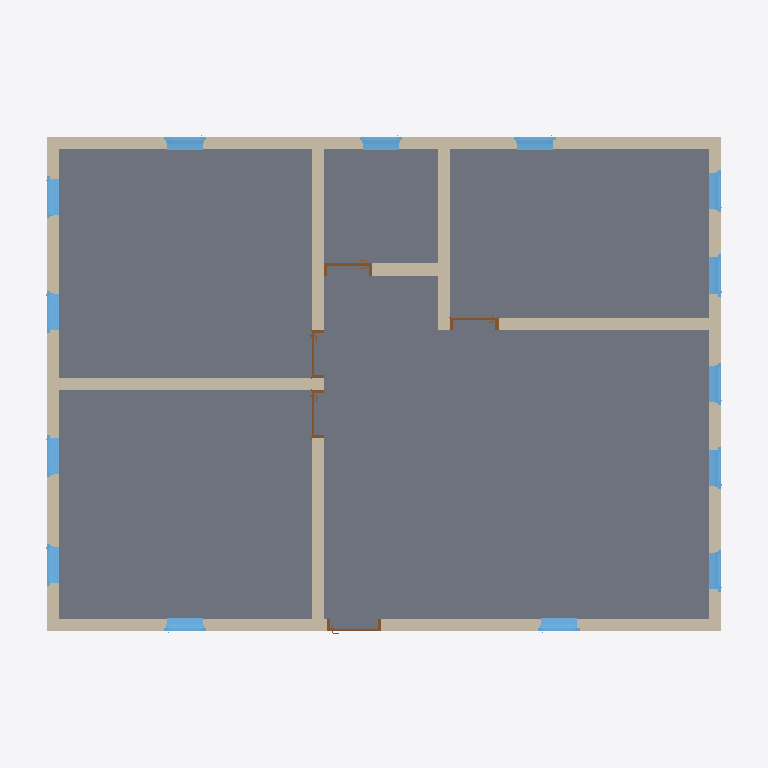
Plan cut of the same IFC building model at storey 'Niveau 0' (level 0.00 m, cut at 1.40 m), seen from above with north up, elements coloured by IFC class: 14 windows (light blue), 9 walls (beige), 5 doors (brown), 1 slab (grey). Cut surfaces are drawn darker.
Extent 11.8 m × 8.8 m × 6.3 m (x, y, z). Storeys (2): Niveau 0 at 0.00 m; Niveau 1 at 3.50 m. Elements (31): 14 IfcWindow, 9 IfcWallStandardCase, 5 IfcDoor, 2 IfcSlab, 1 IfcRoof.

HEADER;
FILE_DESCRIPTION(('ViewDefinition [CoordinationView_V2.0]'),'2;1');
FILE_NAME('0001','2017-01-23T17:29:24',(''),(''),'The EXPRESS Data Manager Version 5.02.0100.07 : 28 Aug 2013','20160225_1515(x64) - Exporter 17.0.416.0 - Alternate UI 17.12.14.0','');
FILE_SCHEMA(('IFC2X3'));
ENDSEC;
DATA;
#100=IFCPROJECT('3ly3WjYL99JgGXXklefWRm',#41,'0001',$,$,'Nom du projet','Etat du projet',(#92),#87);
#4697=IFCSITE('3ly3WjYL99JgGXXklefWRo',#41,'Default',$,'',#4696,$,$,.ELEMENT.,$,$,$,$,$);
#110=IFCBUILDING('3ly3WjYL99JgGXXklefWRn',#41,'',$,$,#32,$,'',.ELEMENT.,$,$,$);
#119=IFCBUILDINGSTOREY('3ly3WjYL99JgGXXkiNMVjW',#41,'Niveau 0',$,$,#117,$,'Niveau 0',.ELEMENT.,-1.949161E-14);
#125=IFCBUILDINGSTOREY('3ly3WjYL99JgGXXkiNMVvs',#41,'Niveau 1',$,$,#124,$,'Niveau 1',.ELEMENT.,3.5);
#499=IFCSLAB('3AZwhJjfT88PJbCSBi$iw7',#41,'Sol:Dalle en béton - 250 mm:246216',$,'Sol:Dalle en béton - 250 mm',#477,#497,'246216',.FLOOR.);
#398=IFCWALLSTANDARDCASE('3AZwhJjfT88PJbCSBi$i_J',#41,'Mur de base:Générique - Ext. 200 mm:245980',$,'Mur de base:Générique - Ext. 200 mm:29331',#378,#396,'245980');
#464=IFCWALLSTANDARDCASE('3AZwhJjfT88PJbCSBi$ixL',#41,'Mur de base:Générique - Ext. 200 mm:246170',$,'Mur de base:Générique - Ext. 200 mm:29331',#444,#462,'246170');
#754=IFCWALLSTANDARDCASE('3AZwhJjfT88PJbCSBi$itb',#41,'Mur de base:Générique - Ext. 200 mm:246442',$,'Mur de base:Générique - Ext. 200 mm:29331',#734,#752,'246442');
#333=IFCWALLSTANDARDCASE('3AZwhJjfT88PJbCSBi$iz0',#41,'Mur de base:Générique - Ext. 200 mm:245775',$,'Mur de base:Générique - Ext. 200 mm:29331',#306,#331,'245775');
#431=IFCWALLSTANDARDCASE('3AZwhJjfT88PJbCSBi$ivm',#41,'Mur de base:Générique - Ext. 200 mm:246079',$,'Mur de base:Générique - Ext. 200 mm:29331',#411,#429,'246079');
#816=IFCWALLSTANDARDCASE('3AZwhJjfT88PJbCSBi$im0',#41,'Mur de base:Générique - Ext. 200 mm:246607',$,'Mur de base:Générique - Ext. 200 mm:29331',#796,#814,'246607');
#941=IFCWALLSTANDARDCASE('3AZwhJjfT88PJbCSBi$iZB',#41,'Mur de base:Générique - Ext. 200 mm:247684',$,'Mur de base:Générique - Ext. 200 mm:29331',#921,#939,'247684');
#882=IFCWALLSTANDARDCASE('3AZwhJjfT88PJbCSBi$idA',#41,'Mur de base:Générique - Ext. 200 mm:247429',$,'Mur de base:Générique - Ext. 200 mm:29331',#862,#880,'247429');
#849=IFCWALLSTANDARDCASE('3AZwhJjfT88PJbCSBi$ib2',#41,'Mur de base:Générique - Ext. 200 mm:247309',$,'Mur de base:Générique - Ext. 200 mm:29331',#829,#847,'247309');
#4387=IFCWINDOW('3AZwhJjfT88PJbCSBi$iDx',#41,'1 Vantail - Droit:0.60 m x 0.95 m - Appui en aluminium:248884',$,'0.60 m x 0.95 m - Appui en aluminium',#5976,#4381,'248884',1.08,0.699999999999999);
#4599=IFCWINDOW('3AZwhJjfT88PJbCSBi$i7_',#41,'1 Vantail - Droit:0.60 m x 0.95 m - Appui en aluminium:249521',$,'0.60 m x 0.95 m - Appui en aluminium',#6180,#4593,'249521',1.08,0.699999999999999);
#4641=IFCWINDOW('3AZwhJjfT88PJbCSBi$i11',#41,'1 Vantail - Droit:0.60 m x 0.95 m - Appui en aluminium:249614',$,'0.60 m x 0.95 m - Appui en aluminium',#7638,#4635,'249614',1.08,0.699999999999999);
#4620=IFCWINDOW('3AZwhJjfT88PJbCSBi$i6M',#41,'1 Vantail - Droit:0.60 m x 0.95 m - Appui en aluminium:249561',$,'0.60 m x 0.95 m - Appui en aluminium',#6384,#4614,'249561',1.08,0.699999999999999);
#4662=IFCWINDOW('3AZwhJjfT88PJbCSBi$i09',#41,'1 Vantail - Droit:0.60 m x 0.95 m - Appui en aluminium:249670',$,'0.60 m x 0.95 m - Appui en aluminium',#7840,#4656,'249670',1.08,0.699999999999999);
#4515=IFCWINDOW('3AZwhJjfT88PJbCSBi$iAi',#41,'1 Vantail - Droit:0.60 m x 0.95 m - Appui en aluminium:249315',$,'0.60 m x 0.95 m - Appui en aluminium',#6794,#4509,'249315',1.08,0.699999999999999);
#4494=IFCWINDOW('3AZwhJjfT88PJbCSBi$iBw',#41,'1 Vantail - Droit:0.60 m x 0.95 m - Appui en aluminium:249269',$,'0.60 m x 0.95 m - Appui en aluminium',#6590,#4488,'249269',1.08,0.699999999999999);
#4536=IFCWINDOW('3AZwhJjfT88PJbCSBi$i51',#41,'1 Vantail - Droit:0.60 m x 0.95 m - Appui en aluminium:249358',$,'0.60 m x 0.95 m - Appui en aluminium',#6998,#4530,'249358',1.08,0.699999999999999);
#4431=IFCWINDOW('3AZwhJjfT88PJbCSBi$i9l',#41,'1 Vantail - Droit:0.60 m x 0.95 m - Appui en aluminium:249120',$,'0.60 m x 0.95 m - Appui en aluminium',#5362,#4425,'249120',1.08,0.699999999999999);
#4473=IFCWINDOW('3AZwhJjfT88PJbCSBi$iBA',#41,'1 Vantail - Droit:0.60 m x 0.95 m - Appui en aluminium:249221',$,'0.60 m x 0.95 m - Appui en aluminium',#5770,#4467,'249221',1.08,0.699999999999999);
#4557=IFCWINDOW('3AZwhJjfT88PJbCSBi$i5u',#41,'1 Vantail - Droit:0.60 m x 0.95 m - Appui en aluminium:249399',$,'0.60 m x 0.95 m - Appui en aluminium',#7202,#4551,'249399',1.08,0.699999999999999);
#4410=IFCWINDOW('3AZwhJjfT88PJbCSBi$iE6',#41,'1 Vantail - Droit:0.60 m x 0.95 m - Appui en aluminium:249033',$,'0.60 m x 0.95 m - Appui en aluminium',#5158,#4404,'249033',1.08,0.699999999999999);
#4452=IFCWINDOW('3AZwhJjfT88PJbCSBi$i8A',#41,'1 Vantail - Droit:0.60 m x 0.95 m - Appui en aluminium:249157',$,'0.60 m x 0.95 m - Appui en aluminium',#5566,#4446,'249157',1.08,0.699999999999999);
#4578=IFCWINDOW('3AZwhJjfT88PJbCSBi$i4K',#41,'1 Vantail - Droit:0.60 m x 0.95 m - Appui en aluminium:249435',$,'0.60 m x 0.95 m - Appui en aluminium',#7406,#4572,'249435',1.08,0.699999999999999);
#3347=IFCDOOR('2GiVqi$5b6q946S0uK0Rbc',#41,'Int. Simple:PP (0.73m x 2.04m):248499',$,'PP (0.73m x 2.04m)',#7926,#3341,'248499',2.075,0.8);
#3368=IFCDOOR('0DoiwTRjfBqvJJSTBerSAv',#41,'Int. Simple:PP (0.73m x 2.04m):248549',$,'PP (0.73m x 2.04m)',#7956,#3362,'248549',2.075,0.8);
#2181=IFCDOOR('3AZwhJjfT88PJbCSBi$iVa',#41,'Int. Simple:PP (0.83m x 2.04m):247979',$,'PP (0.83m x 2.04m)',#7436,#2175,'247979',2.075,0.899999999999999);
#4683=IFCDOOR('3AZwhJjfT88PJbCSBi$jyE',#41,'Int. Simple:PP (0.73m x 2.04m):249921',$,'PP (0.73m x 2.04m)',#7896,#4677,'249921',2.075,0.799999999999999);
#3324=IFCDOOR('3AZwhJjfT88PJbCSBi$iR9',#41,'Int. Simple:PP (0.73m x 2.04m):248198',$,'PP (0.73m x 2.04m)',#7868,#3318,'248198',2.075,0.8);
ENDSEC;